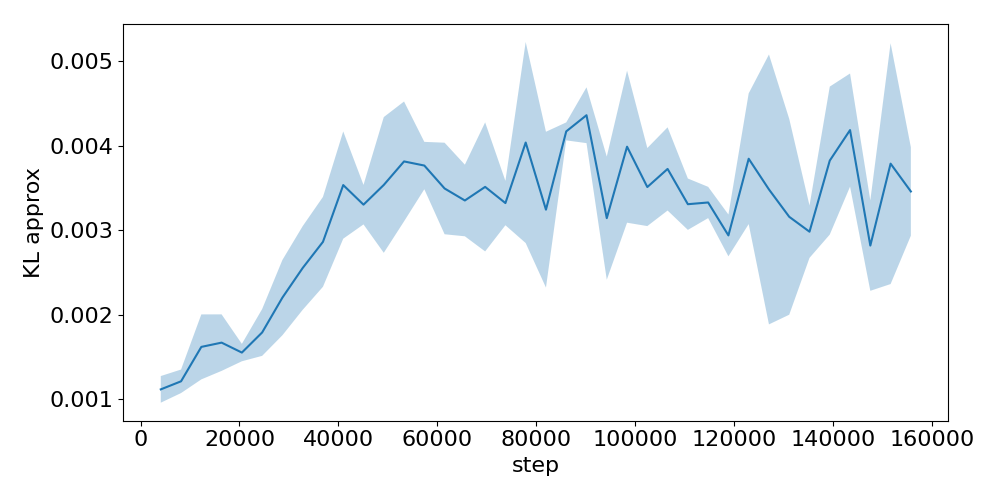

The table this chart was drawn from, first rows:
step, run_0, run_1, run_2
4096, 0.001116, 0.0009633, 0.001278
8192, 0.00115, 0.001374, 0.001119
12288, 0.001891, 0.001181, 0.001792
16384, 0.001819, 0.001907, 0.001289
20480, 0.001665, 0.001461, 0.001537
24576, 0.001525, 0.002078, 0.001773
28672, 0.002378, 0.002537, 0.001698
32768, 0.002483, 0.003081, 0.0021
36864, 0.003475, 0.002599, 0.002517
40960, 0.003879, 0.002803, 0.003923
45056, 0.003571, 0.0032, 0.003139
49152, 0.004442, 0.003252, 0.002915
53248, 0.002999, 0.004163, 0.004281
57344, 0.004089, 0.003621, 0.003588
61440, 0.003876, 0.002875, 0.003733
65536, 0.003082, 0.003135, 0.003841
69632, 0.003192, 0.002964, 0.004385
73728, 0.00302, 0.003494, 0.003452
77824, 0.00335, 0.00541, 0.003354
81920, 0.00255, 0.004289, 0.002893
86016, 0.004048, 0.00422, 0.004242
90112, 0.004112, 0.004236, 0.004735
94208, 0.002661, 0.002789, 0.003981
98304, 0.003991, 0.003089, 0.004887
102400, 0.003933, 0.003019, 0.003583
106496, 0.004213, 0.003229, 0.003736
110592, 0.003655, 0.003185, 0.003086
114688, 0.003534, 0.00328, 0.003174
118784, 0.003031, 0.00266, 0.003128
122880, 0.004672, 0.003726, 0.003141
126976, 0.002964, 0.002211, 0.005274
131072, 0.002366, 0.002625, 0.004488
135168, 0.002648, 0.003044, 0.003259
139264, 0.003563, 0.004801, 0.00311
143360, 0.00349, 0.004241, 0.004825
147456, 0.003228, 0.002214, 0.003016
151552, 0.005383, 0.003338, 0.002644
155648, 0.003836, 0.002863, 0.00368
